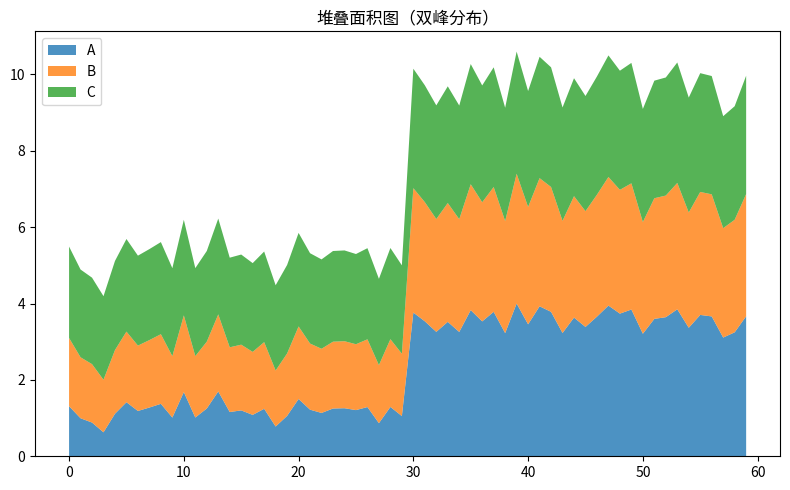

The script that saved this image:
"""堆叠面积图（双峰分布）
数据可视化示例（matplotlib）。三分量堆叠时序。
运行后在当前目录生成 'viz_stackplot_d8'_preview.png。
"""
import matplotlib
matplotlib.use("Agg")
import matplotlib.pyplot as plt
import numpy as np

rng = np.random.default_rng(14)
fig, ax = plt.subplots(figsize=(8, 5))
x = np.arange(60)
data = np.array(np.concatenate([rng.normal(2.5, 0.4, 30), rng.normal(7.5, 0.6, 30)]))
a = np.abs(data) / data.max() * 4
ax.stackplot(x, a, a * 0.6 + 1, a * 0.3 + 2, labels=['A', 'B', 'C'], alpha=0.8)
ax.legend(loc='upper left')
ax.set_title("堆叠面积图（双峰分布）")
plt.tight_layout()
plt.savefig("'viz_stackplot_d8'_preview.png", dpi=110)
print("已生成 'viz_stackplot_d8'_preview.png")
